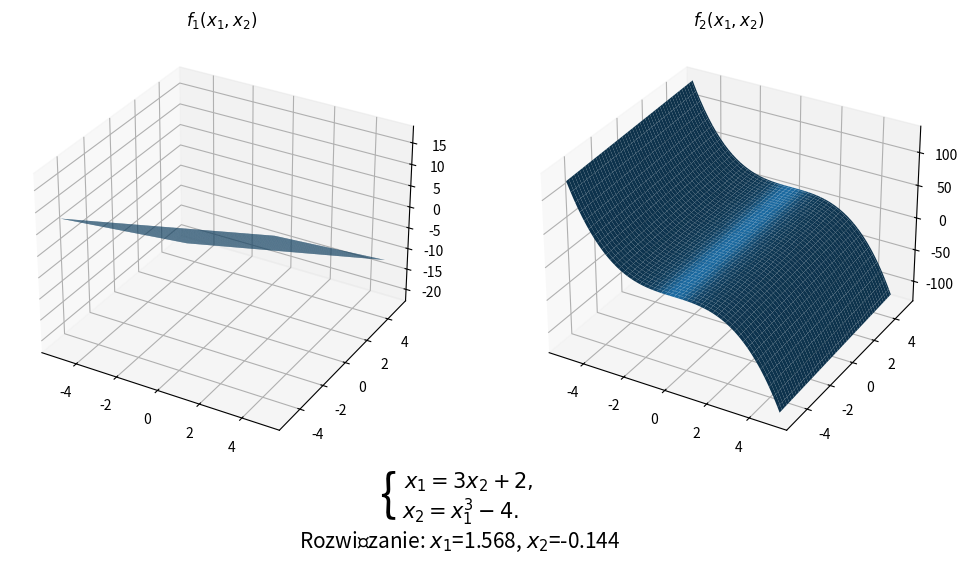

The script that saved this image:
"""
Zadanie 4. Rozwiązać układ równań metoda Newtona i Newtona-Rapsona dla
przypadku;
Dany jest układ równań:
{
𝑥1 = 3𝑥2 + 𝐼1
𝑥2 = 𝑥13 − 𝐼2

gdzie x=[x1,x2]^T
Punkt startowy: x0=[1,1]^T
Dla kryterium stopu eps=0.001 (abserror).

"""


import numpy as np
import matplotlib.pyplot as plt
from mpl_toolkits.mplot3d import Axes3D
from scipy import optimize

# Definiowanie funkcji
def F(X):
    x1, x2 = X
    return [x1 - 3*x2 - 2, x2 - x1**3 + 4]

# Definiowanie Jacobianu (macierzy pochodnych cząstkowych)
def jacobian(X):
    x1, x2 = X
    return [[1, -3], [-3*x1**2, 1]]

# Punkt startowy
X0 = [1, 1]

# Metoda Newtona-Raphsona
for i in range(100):  # max liczba iteracji
    delta = np.linalg.solve(jacobian(X0), F(X0))  # obliczenie delta X
    X0 -= delta  # aktualizacja punktu startowego
    if np.linalg.norm(delta) < 0.001:  # sprawdzenie kryterium stopu
        break

solution = X0

# Definiujemy nasze funkcje
def f1(x1, x2):
    return x1 - 3*x2 - 2

def f2(x1, x2):
    return x2 - x1**3 + 4

x1 = np.linspace(-5, 5, 100)
x2 = np.linspace(-5, 5, 100)

X1, X2 = np.meshgrid(x1, x2)

# Tworzymy wykres 3D
fig = plt.figure(figsize=(12, 6))

ax1 = fig.add_subplot(121, projection='3d')
ax1.plot_surface(X1, X2, f1(X1, X2))
ax1.set_title('$f_{1}(x_{1}, x_{2})$')

ax2 = fig.add_subplot(122, projection='3d')
ax2.plot_surface(X1, X2, f2(X1, X2))
ax2.set_title('$f_{2}(x_{1}, x_{2})$')

# Dodanie równania do wykresu
equation_text_1 = r"$x_{1} = 3x_{2} + 2,$"
equation_text_2 = r"$x_{2} = x_{1}^{3} - 4.$"

plt.figtext(0.44, 0.08, '{', ha="center", fontsize=36, va="center")
plt.figtext(0.507, 0.10, equation_text_1, ha="center", fontsize=15, va="center")
plt.figtext(0.5, 0.05, equation_text_2, ha="center", fontsize=15, va="center")

# Dodanie rozwiązania do wykresu
solution_text = f"Rozwiązanie: $x_{{1}}$={solution[0]:.3f}, $x_{{2}}$={solution[1]:.3f}"
plt.figtext(0.5, 0.001, solution_text, ha="center", fontsize=15, va="center")

plt.show()
